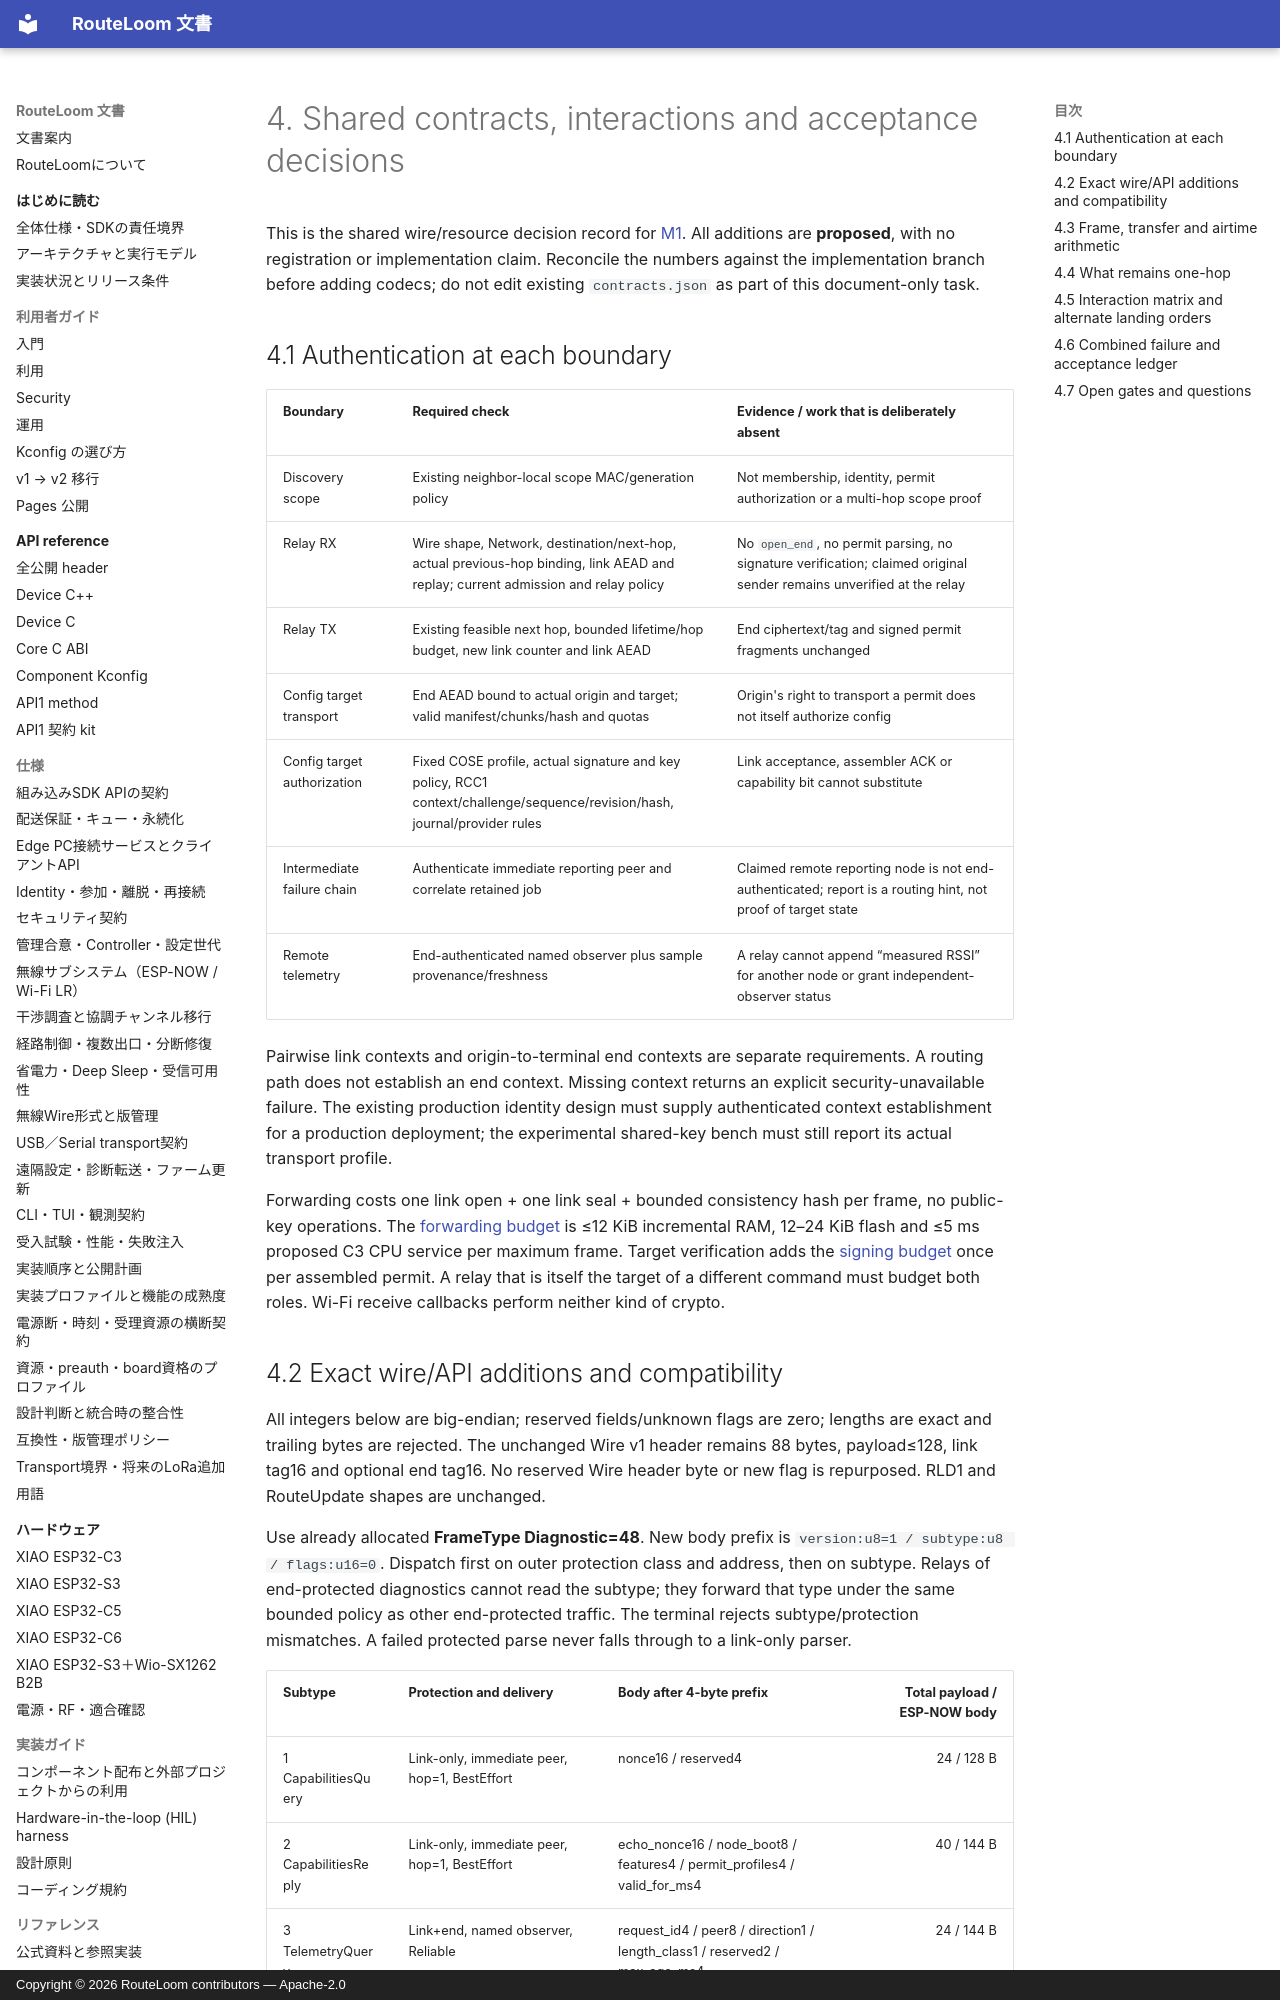

repository: MOVEI144/RouteLoom · page: design/m1-completion/04-cross-cutting/index.html · generator: mkdocs · copyright: Copyright © 2026 RouteLoom contributors — Apache-2.0

# 4. Shared contracts, interactions and acceptance decisions

This is the shared wire/resource decision record for [M1](00-overview.md). All additions are **proposed**, with no registration or implementation claim. Reconcile the numbers against the implementation branch before adding codecs; do not edit existing `contracts.json` as part of this document-only task.

## 4.1 Authentication at each boundary

| Boundary | Required check | Evidence / work that is deliberately absent |
|---|---|---|
| Discovery scope | Existing neighbor-local scope MAC/generation policy | Not membership, identity, permit authorization or a multi-hop scope proof |
| Relay RX | Wire shape, Network, destination/next-hop, actual previous-hop binding, link AEAD and replay; current admission and relay policy | No `open_end`, no permit parsing, no signature verification; claimed original sender remains unverified at the relay |
| Relay TX | Existing feasible next hop, bounded lifetime/hop budget, new link counter and link AEAD | End ciphertext/tag and signed permit fragments unchanged |
| Config target transport | End AEAD bound to actual origin and target; valid manifest/chunks/hash and quotas | Origin's right to transport a permit does not itself authorize config |
| Config target authorization | Fixed COSE profile, actual signature and key policy, RCC1 context/challenge/sequence/revision/hash, journal/provider rules | Link acceptance, assembler ACK or capability bit cannot substitute |
| Intermediate failure chain | Authenticate immediate reporting peer and correlate retained job | Claimed remote reporting node is not end-authenticated; report is a routing hint, not proof of target state |
| Remote telemetry | End-authenticated named observer plus sample provenance/freshness | A relay cannot append “measured RSSI” for another node or grant independent-observer status |

Pairwise link contexts and origin-to-terminal end contexts are separate requirements. A routing path does not establish an end context. Missing context returns an explicit security-unavailable failure. The existing production identity design must supply authenticated context establishment for a production deployment; the experimental shared-key bench must still report its actual transport profile.

Forwarding costs one link open + one link seal + bounded consistency hash per frame, no public-key operations. The [forwarding budget](01-forwarding.md) is ≤12 KiB incremental RAM, 12–24 KiB flash and ≤5 ms proposed C3 CPU service per maximum frame. Target verification adds the [signing budget](03-signing.md) once per assembled permit. A relay that is itself the target of a different command must budget both roles. Wi-Fi receive callbacks perform neither kind of crypto.
